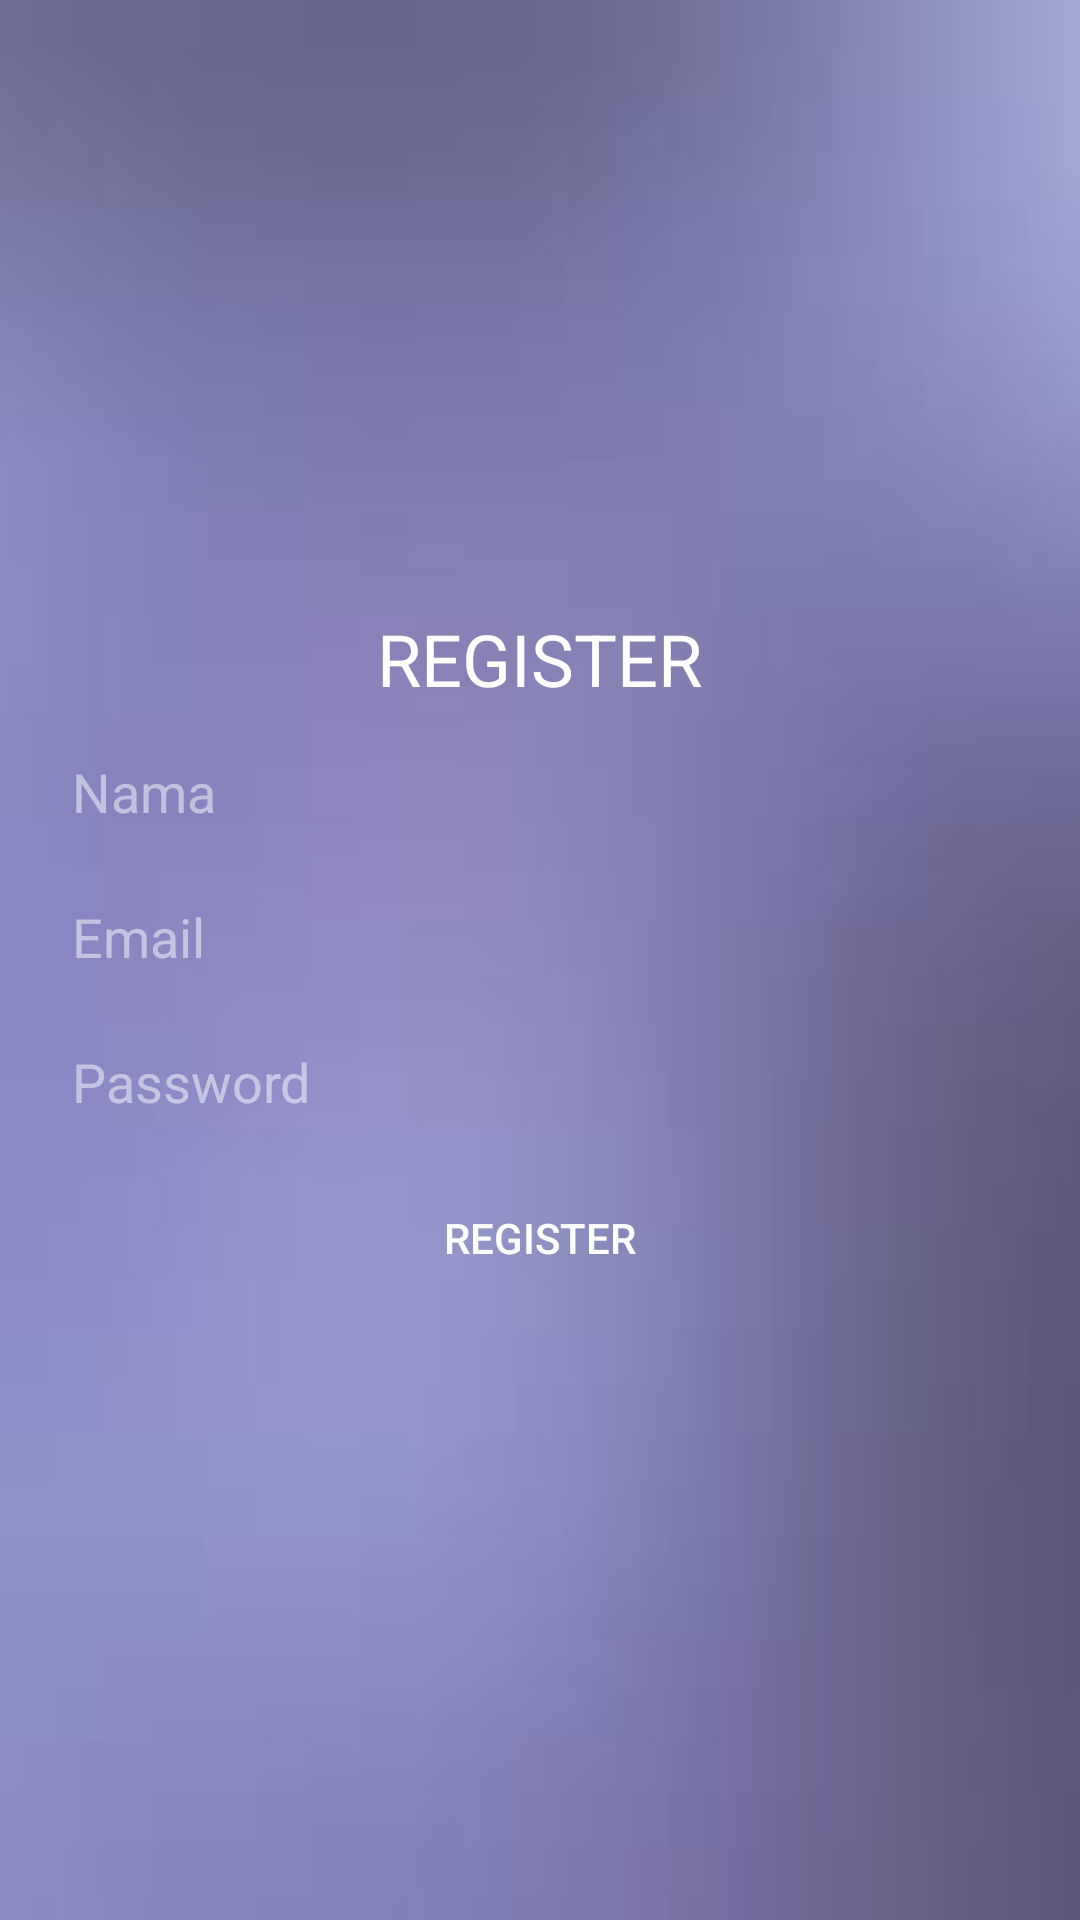

Write the Android layout XML for this screen, with the resource values it uses.
<!-- AndroidManifest.xml: application theme AppTheme -->
<!-- res/layout/activity_register.xml -->
<?xml version="1.0" encoding="utf-8"?>
<RelativeLayout xmlns:android="http://schemas.android.com/apk/res/android"
    xmlns:app="http://schemas.android.com/apk/res-auto"
    xmlns:tools="http://schemas.android.com/tools"
    android:layout_width="match_parent"
    android:layout_height="match_parent"
    android:background="@drawable/background_gradient"
    tools:context="id.co.trapedid.trapedid.RegisterActivity">

    <LinearLayout
        android:layout_width="match_parent"
        android:layout_height="wrap_content"
        android:layout_centerInParent="true"
        android:padding="16dp"
        android:orientation="vertical">

        <TextView
            android:layout_width="wrap_content"
            android:layout_height="wrap_content"
            android:layout_gravity="center"
            android:textSize="24sp"
            android:textColor="#fff"
            android:fontFamily="sans-serif"
            android:text="REGISTER"/>

        <EditText
            android:id="@+id/etNama"
            android:layout_marginTop="8dp"
            android:layout_width="match_parent"
            android:layout_height="wrap_content"
            android:hint="Nama"
            android:textColorHint="#80FFFFFF"
            android:padding="8dp"
            android:inputType="textPersonName"
            android:background="@drawable/edittext"
            android:textColor="#80FFFFFF"/>

        <EditText
            android:id="@+id/etEmail"
            android:layout_marginTop="8dp"
            android:layout_width="match_parent"
            android:layout_height="wrap_content"
            android:hint="Email"
            android:textColorHint="#80FFFFFF"
            android:padding="8dp"
            android:inputType="textEmailAddress"
            android:background="@drawable/edittext"
            android:textColor="#80FFFFFF"/>

        <EditText
            android:id="@+id/etPassword"
            android:layout_marginTop="8dp"
            android:layout_width="match_parent"
            android:layout_height="wrap_content"
            android:hint="Password"
            android:textColorHint="#80FFFFFF"
            android:inputType="textPassword"
            android:padding="8dp"
            android:background="@drawable/edittext"
            android:textColor="#80FFFFFF"/>

        <Button
            android:id="@+id/btnRegister"
            android:layout_marginTop="8dp"
            android:layout_width="match_parent"
            android:layout_height="wrap_content"
            android:textColor="#FFF"
            android:text="REGISTER"
            android:background="@drawable/buttonshape"/>
    </LinearLayout>
</RelativeLayout>
<!-- resources referenced by this layout -->
<resources>
  <!-- drawable background_gradient: jpg bitmap (drawable, 1365 bytes) -->
  <style name="AppTheme" parent="Theme.AppCompat.Light.DarkActionBar">
          
          <item name="colorPrimary">@color/colorPrimary</item>
          <item name="colorPrimaryDark">@color/colorPrimaryDark</item>
          <item name="colorAccent">@color/colorAccent</item>
      </style>
  <!-- not gathered from this repository: default colours our renderer supplied (Android Studio template values) -->
  <color name="colorPrimary">#FF6200EE</color>
  <color name="colorPrimaryDark">#FF3700B3</color>
  <color name="colorAccent">#FF03DAC5</color>
</resources>
